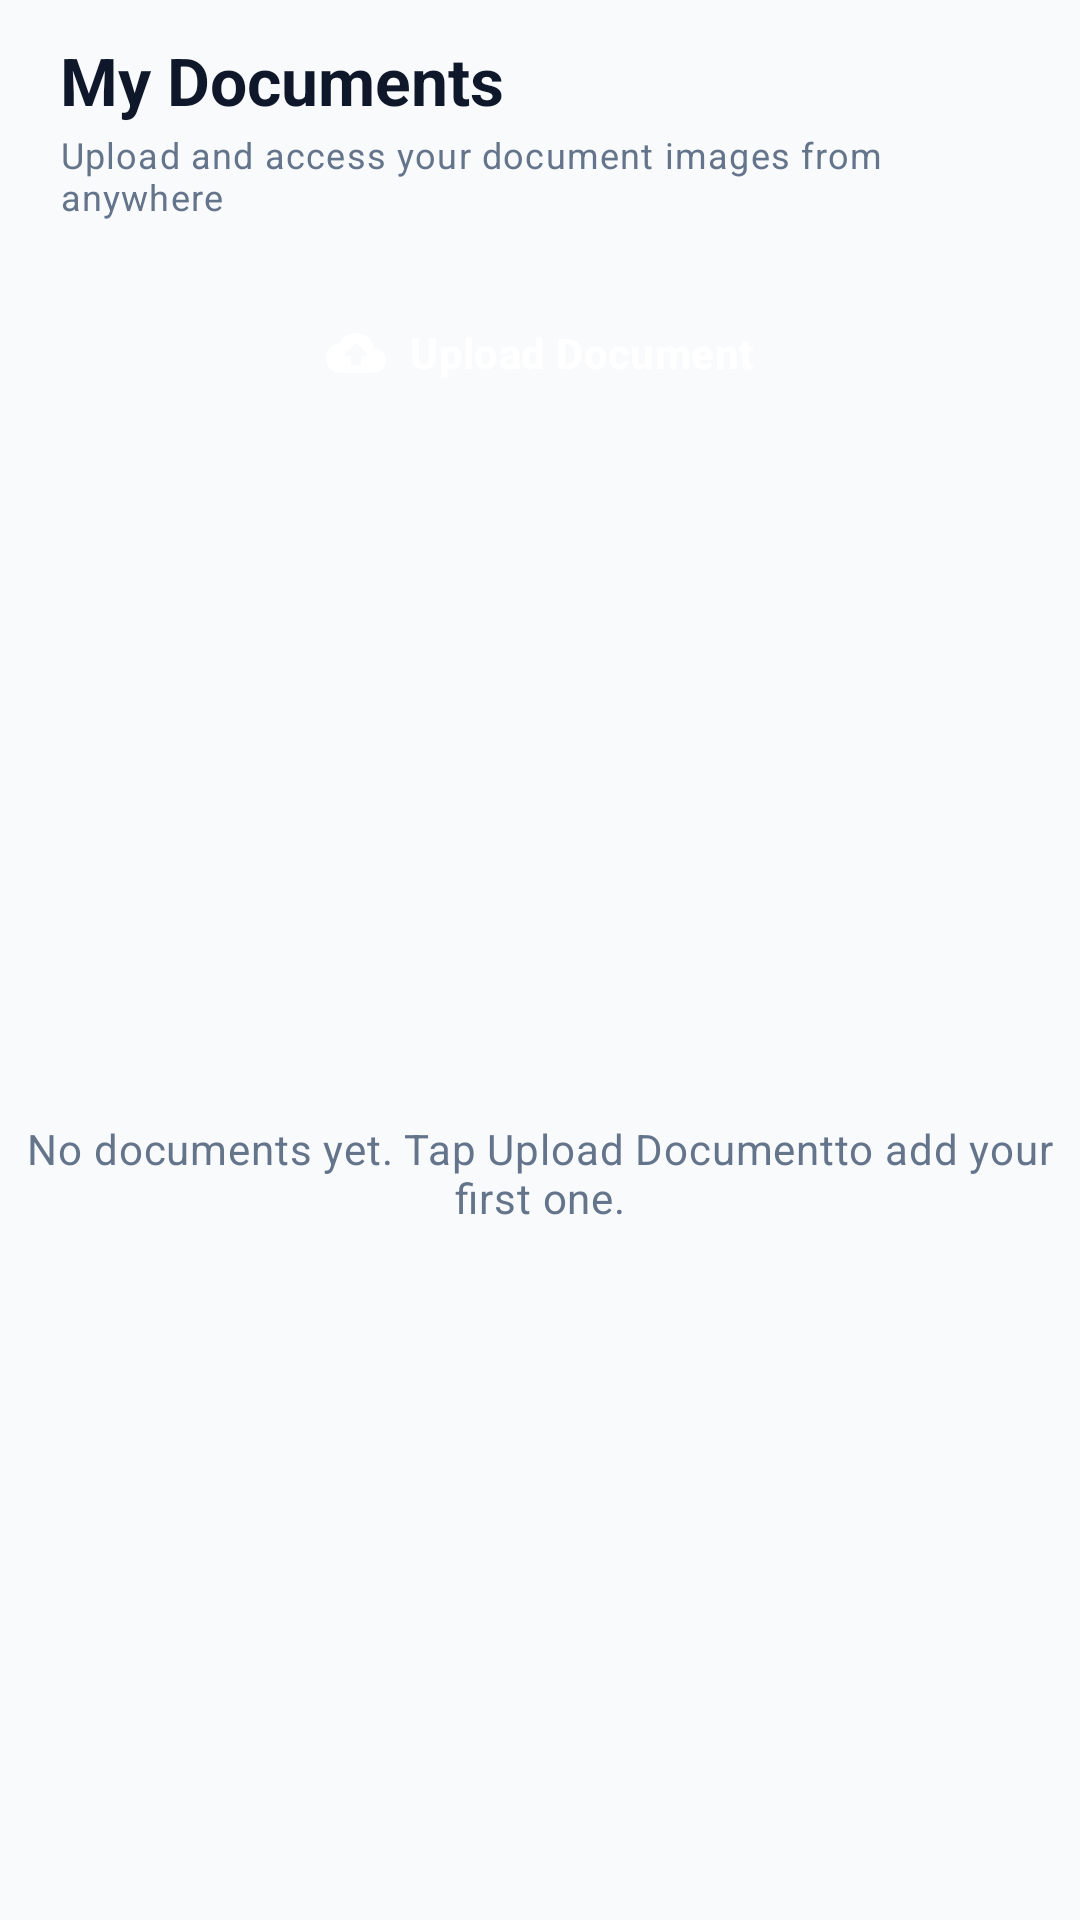

Write the Android layout XML for this screen, with the resource values it uses.
<!-- AndroidManifest.xml: application theme Theme.Easygov -->
<!-- res/layout/fragment_documents.xml -->
<?xml version="1.0" encoding="utf-8"?>
<androidx.constraintlayout.widget.ConstraintLayout xmlns:android="http://schemas.android.com/apk/res/android"
    xmlns:app="http://schemas.android.com/apk/res-auto"
    xmlns:tools="http://schemas.android.com/tools"
    android:layout_width="match_parent"
    android:layout_height="match_parent"
    android:background="@drawable/bg_screen">

    
    <LinearLayout
        android:id="@+id/docHeader"
        android:layout_width="0dp"
        android:layout_height="wrap_content"
        android:gravity="center_vertical"
        android:orientation="horizontal"
        android:paddingStart="20dp"
        android:paddingTop="12dp"
        android:paddingEnd="16dp"
        android:paddingBottom="8dp"
        app:layout_constraintEnd_toEndOf="parent"
        app:layout_constraintStart_toStartOf="parent"
        app:layout_constraintTop_toTopOf="parent">

        <LinearLayout
            android:layout_width="0dp"
            android:layout_height="wrap_content"
            android:layout_weight="1"
            android:orientation="vertical">

            <TextView
                android:id="@+id/tvDocTitle"
                android:layout_width="match_parent"
                android:layout_height="wrap_content"
                android:text="@string/doc_title"
                android:textAppearance="@style/TextAppearance.Easygov.AppTitle"
                android:textColor="@color/text_primary_light" />

            <TextView
                android:id="@+id/tvDocSubtitle"
                android:layout_width="match_parent"
                android:layout_height="wrap_content"
                android:layout_marginTop="2dp"
                android:text="@string/doc_subtitle"
                android:textAppearance="?attr/textAppearanceBodySmall"
                android:textColor="@color/text_secondary_light" />
        </LinearLayout>

        <ImageButton
            android:id="@+id/btnAddDocument"
            android:layout_width="48dp"
            android:layout_height="48dp"
            android:background="@drawable/bg_icon_soft"
            android:contentDescription="@string/doc_upload"
            android:padding="12dp"
            app:srcCompat="@drawable/ic_add"
            app:tint="@color/brand_light" />
    </LinearLayout>

    
    <LinearLayout
        android:id="@+id/btnUploadDocument"
        android:layout_width="0dp"
        android:layout_height="48dp"
        android:layout_marginStart="16dp"
        android:layout_marginTop="12dp"
        android:layout_marginEnd="16dp"
        android:background="@drawable/bg_accent_filled_round"
        android:clickable="true"
        android:focusable="true"
        android:foreground="?attr/selectableItemBackground"
        android:gravity="center"
        android:orientation="horizontal"
        app:layout_constraintEnd_toEndOf="parent"
        app:layout_constraintStart_toStartOf="parent"
        app:layout_constraintTop_toBottomOf="@id/docHeader">

        <ImageView
            android:layout_width="20dp"
            android:layout_height="20dp"
            android:contentDescription="@string/doc_upload"
            app:srcCompat="@drawable/ic_cloud_upload"
            app:tint="@color/onPrimary_light" />

        <TextView
            android:layout_width="wrap_content"
            android:layout_height="wrap_content"
            android:layout_marginStart="8dp"
            android:text="@string/doc_upload"
            android:textAppearance="@style/TextAppearance.Easygov.ButtonLabel"
            android:textColor="@color/onPrimary_light" />
    </LinearLayout>

    
    <androidx.constraintlayout.widget.ConstraintLayout
        android:id="@+id/scrollContent"
        android:layout_width="0dp"
        android:layout_height="0dp"
        app:layout_constraintBottom_toBottomOf="parent"
        app:layout_constraintEnd_toEndOf="parent"
        app:layout_constraintStart_toStartOf="parent"
        app:layout_constraintTop_toBottomOf="@id/btnUploadDocument">

        <androidx.recyclerview.widget.RecyclerView
            android:id="@+id/rvDocuments"
            android:layout_width="match_parent"
            android:layout_height="match_parent"
            android:clipToPadding="false"
            android:overScrollMode="never"
            android:paddingStart="16dp"
            android:paddingTop="12dp"
            android:paddingEnd="16dp"
            android:paddingBottom="24dp"
            app:layout_constraintBottom_toBottomOf="parent"
            app:layout_constraintEnd_toEndOf="parent"
            app:layout_constraintStart_toStartOf="parent"
            app:layout_constraintTop_toTopOf="parent"
            tools:itemCount="4" />

        <TextView
            android:id="@+id/tvDocsEmpty"
            android:layout_width="wrap_content"
            android:layout_height="wrap_content"
            android:gravity="center"
            android:text="@string/doc_empty"
            android:textAppearance="?attr/textAppearanceBodyMedium"
            android:textColor="@color/text_secondary_light"
            app:layout_constraintBottom_toBottomOf="parent"
            app:layout_constraintEnd_toEndOf="parent"
            app:layout_constraintStart_toStartOf="parent"
            app:layout_constraintTop_toTopOf="parent" />
    </androidx.constraintlayout.widget.ConstraintLayout>

    
    <LinearLayout
        android:id="@+id/errorLayout"
        android:layout_width="0dp"
        android:layout_height="0dp"
        android:gravity="center"
        android:orientation="vertical"
        android:paddingStart="32dp"
        android:paddingEnd="32dp"
        android:visibility="gone"
        app:layout_constraintBottom_toBottomOf="parent"
        app:layout_constraintEnd_toEndOf="parent"
        app:layout_constraintStart_toStartOf="parent"
        app:layout_constraintTop_toBottomOf="@id/btnUploadDocument">

        <ImageView
            android:layout_width="72dp"
            android:layout_height="72dp"
            android:background="@drawable/bg_icon_soft"
            android:contentDescription="@string/doc_load_fail"
            android:padding="18dp"
            app:srcCompat="@drawable/ic_cloud_off"
            app:tint="@color/text_secondary_light" />

        <TextView
            android:id="@+id/tvDocsError"
            android:layout_width="wrap_content"
            android:layout_height="wrap_content"
            android:layout_marginTop="16dp"
            android:gravity="center"
            android:text="@string/doc_load_fail"
            android:textAppearance="?attr/textAppearanceTitleMedium"
            android:textColor="@color/text_primary_light"
            android:textStyle="bold" />

        <TextView
            android:id="@+id/btnRetryDocs"
            android:layout_width="wrap_content"
            android:layout_height="44dp"
            android:layout_marginTop="12dp"
            android:background="@drawable/bg_accent_filled_round"
            android:clickable="true"
            android:focusable="true"
            android:foreground="?attr/selectableItemBackground"
            android:gravity="center"
            android:paddingHorizontal="24dp"
            android:text="@string/doc_retry"
            android:textAppearance="@style/TextAppearance.Easygov.ButtonLabel"
            android:textColor="@color/onPrimary_light" />
    </LinearLayout>
</androidx.constraintlayout.widget.ConstraintLayout>
<!-- resources referenced by this layout -->
<resources>
  <color name="brand_light">#2563EB</color>
  <color name="onPrimary_light">#FFFFFF</color>
  <color name="text_primary_light">#0F172A</color>
  <color name="text_secondary_light">#64748B</color>
  <!-- drawable bg_screen (drawable) -->
  <?xml version="1.0" encoding="utf-8"?>
  <shape xmlns:android="http://schemas.android.com/apk/res/android">
      <solid android:color="?android:attr/colorBackground" />
  </shape>
  <string name="doc_empty">No documents yet. Tap "Upload Document" to add your first one.</string>
  <string name="doc_load_fail">Could not load your documents. Please try again.</string>
  <string name="doc_retry">Retry</string>
  <string name="doc_subtitle">Upload and access your document images from anywhere</string>
  <string name="doc_title">My Documents</string>
  <string name="doc_upload">Upload Document</string>
  <style name="Theme.Easygov" parent="Base.Theme.Easygov" />
  <color name="primary_light">#2563EB</color>
  <color name="primaryContainer_light">#DBEAFE</color>
  <color name="onPrimaryContainer_light">#1E3A8A</color>
  <color name="primary_dark">#60A5FA</color>
  <color name="secondary_light">#64748B</color>
  <color name="onSecondary_light">#FFFFFF</color>
  <color name="secondaryContainer_light">#F1F5F9</color>
  <color name="onSecondaryContainer_light">#0F172A</color>
  <color name="background_light">#F8FAFC</color>
  <color name="onBackground_light">#0F172A</color>
  <color name="surface_light">#FFFFFF</color>
  <color name="onSurface_light">#0F172A</color>
  <color name="surfaceContainer_light">#F1F5F9</color>
  <color name="surfaceVariant_light">#F1F5F9</color>
  <color name="onSurfaceVariant_light">#64748B</color>
  <color name="outline_light">#E2E8F0</color>
  <color name="danger_light">#DC2626</color>
  <color name="dangerContainer_light">#FEE2E2</color>
  <color name="onDangerContainer_light">#991B1B</color>
  <style name="TextAppearance.Easygov.TitleLarge" parent="TextAppearance.Material3.TitleLarge">
          <item name="android:fontFamily">sans-serif-medium</item>
          <item name="android:textSize">22sp</item>
          <item name="android:letterSpacing">0</item>
      </style>
  <style name="TextAppearance.Easygov.BodyLarge" parent="TextAppearance.Material3.BodyLarge">
          <item name="android:fontFamily">sans-serif</item>
          <item name="android:textSize">16sp</item>
          <item name="android:letterSpacing">0.01</item>
      </style>
  <style name="TextAppearance.Easygov.BodyMedium" parent="TextAppearance.Material3.BodyMedium">
          <item name="android:fontFamily">sans-serif</item>
          <item name="android:textSize">14sp</item>
          <item name="android:letterSpacing">0.02</item>
      </style>
  <style name="ShapeAppearance.Easygov.SmallComponent" parent="ShapeAppearance.Material3.SmallComponent">
          <item name="cornerSize">8dp</item>
      </style>
  <style name="ShapeAppearance.Easygov.MediumComponent" parent="ShapeAppearance.Material3.MediumComponent">
          <item name="cornerSize">12dp</item>
      </style>
  <style name="ShapeAppearance.Easygov.LargeComponent" parent="ShapeAppearance.Material3.LargeComponent">
          <item name="cornerSize">16dp</item>
      </style>
  <style name="Widget.Easygov.Button" parent="Widget.Material3.Button">
          <item name="shapeAppearance">@style/ShapeAppearance.Easygov.Button</item>
          <item name="android:textStyle">bold</item>
          <item name="cornerRadius">12dp</item>
      </style>
  <style name="ShapeAppearance.Easygov.Card" parent="ShapeAppearance.Material3.MediumComponent">
          <item name="cornerSize">16dp</item>
      </style>
  <style name="ShapeAppearance.Easygov.Button" parent="ShapeAppearance.Material3.SmallComponent">
          <item name="cornerSize">12dp</item>
      </style>
  <color name="chipHighlight_light">#DBEAFE</color>
</resources>
